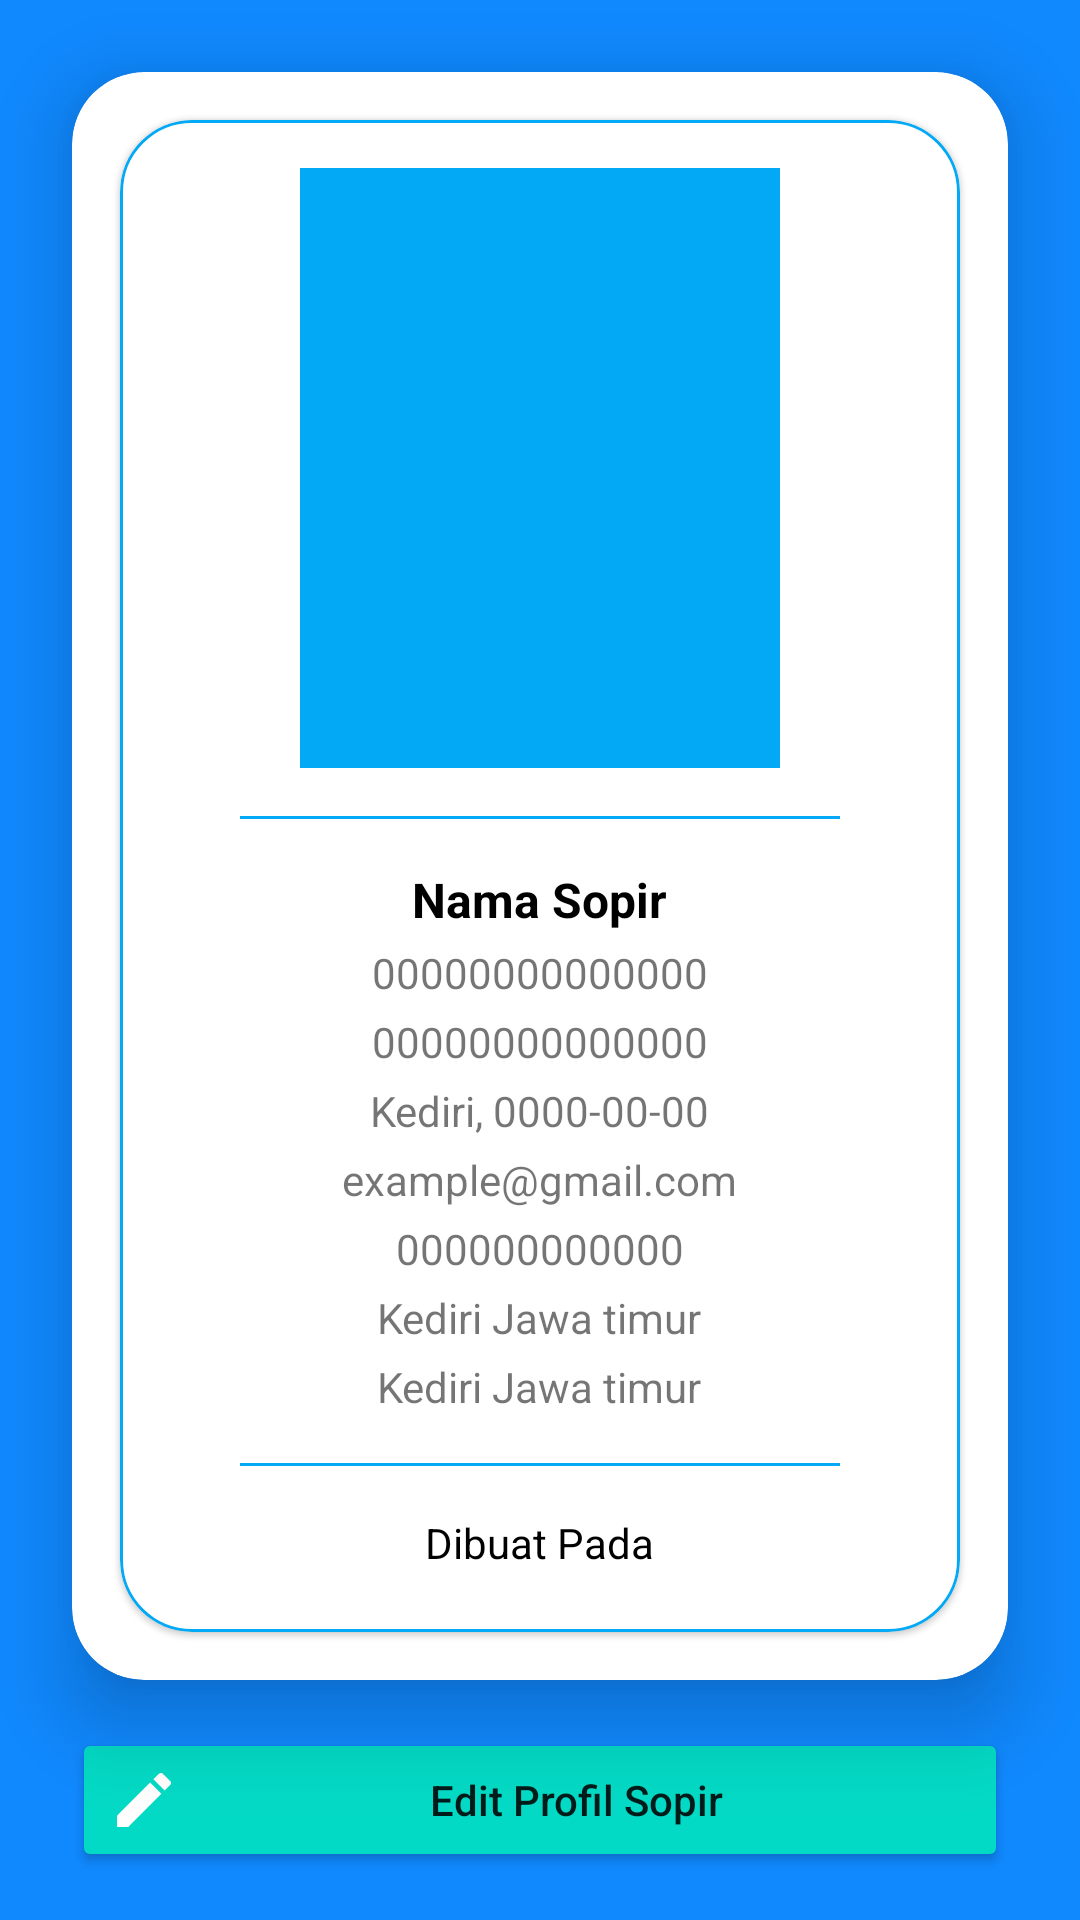

Write the Android layout XML for this screen, with the resource values it uses.
<!-- AndroidManifest.xml: application theme Theme.Rental_mobil -->
<!-- res/layout/activity_sopir_detail.xml -->
<?xml version="1.0" encoding="utf-8"?>
<androidx.constraintlayout.widget.ConstraintLayout xmlns:android="http://schemas.android.com/apk/res/android"
    xmlns:tools="http://schemas.android.com/tools"
    android:layout_width="match_parent"
    android:layout_height="match_parent"
    xmlns:app="http://schemas.android.com/apk/res-auto"
    android:background="@color/purple_500">

    <androidx.cardview.widget.CardView
        android:id="@+id/cardView"
        android:layout_width="match_parent"
        android:layout_height="0dp"
        android:layout_marginStart="24dp"
        android:layout_marginTop="24dp"
        android:layout_marginEnd="24dp"
        android:layout_marginBottom="16dp"
        app:cardBackgroundColor="#FFFFFF"
        app:cardCornerRadius="24dp"
        app:cardElevation="16dp"
        app:layout_constraintBottom_toTopOf="@+id/btnEdit"
        app:layout_constraintEnd_toEndOf="parent"
        app:layout_constraintStart_toStartOf="parent"
        app:layout_constraintTop_toTopOf="parent">

        <com.google.android.material.card.MaterialCardView
            android:layout_width="match_parent"
            android:layout_height="match_parent"
            android:layout_margin="16dp"
            app:cardCornerRadius="24dp"
            app:strokeColor="@color/purple_200"
            app:strokeWidth="1dp">

            <LinearLayout
                android:layout_width="match_parent"
                android:layout_height="match_parent"
                android:layout_margin="16dp"
                android:orientation="vertical">

                <ImageView
                    android:id="@+id/detailImage"
                    android:layout_width="160dp"
                    android:layout_height="200dp"
                    android:layout_gravity="center_horizontal"
                    android:background="@color/purple_200"
                    android:src="@drawable/image" />

                <View
                    android:layout_width="match_parent"
                    android:layout_height="1dp"
                    android:layout_marginHorizontal="24dp"
                    android:layout_marginTop="16dp"
                    android:background="@color/purple_200" />

                <TextView
                    android:id="@+id/detailNama"
                    android:layout_width="wrap_content"
                    android:layout_height="wrap_content"
                    android:layout_gravity="center_horizontal"
                    android:layout_marginTop="16dp"
                    android:text="Nama Sopir"
                    android:textColor="@color/black"
                    android:textSize="16sp"
                    android:textStyle="bold" />

                <TextView
                    android:id="@+id/detailNik"
                    android:layout_width="wrap_content"
                    android:layout_height="wrap_content"
                    android:layout_gravity="center_horizontal"
                    android:layout_marginTop="4dp"
                    android:text="00000000000000" />

                <TextView
                    android:id="@+id/detailNoSim"
                    android:layout_width="wrap_content"
                    android:layout_height="wrap_content"
                    android:layout_gravity="center_horizontal"
                    android:layout_marginTop="4dp"
                    android:text="00000000000000" />

                <TextView
                    android:id="@+id/detailTtl"
                    android:layout_width="wrap_content"
                    android:layout_height="wrap_content"
                    android:layout_gravity="center_horizontal"
                    android:layout_marginTop="4dp"
                    android:text="Kediri, 0000-00-00" />

                <TextView
                    android:id="@+id/detailEmail"
                    android:layout_width="wrap_content"
                    android:layout_height="wrap_content"
                    android:layout_gravity="center_horizontal"
                    android:layout_marginTop="4dp"
                    android:text="example@gmail.com" />

                <TextView
                    android:id="@+id/detailHp"
                    android:layout_width="wrap_content"
                    android:layout_height="wrap_content"
                    android:layout_gravity="center_horizontal"
                    android:layout_marginTop="4dp"
                    android:text="000000000000" />

                <TextView
                    android:id="@+id/detailAlamat"
                    android:layout_width="wrap_content"
                    android:layout_height="wrap_content"
                    android:layout_gravity="center_horizontal"
                    android:layout_marginTop="4dp"
                    android:text="Kediri Jawa timur" />

                <TextView
                    android:id="@+id/detailStatus"
                    android:layout_width="wrap_content"
                    android:layout_height="wrap_content"
                    android:layout_gravity="center_horizontal"
                    android:layout_marginTop="4dp"
                    android:text="Kediri Jawa timur" />

                <View
                    android:layout_width="match_parent"
                    android:layout_height="1dp"
                    android:layout_marginHorizontal="24dp"
                    android:layout_marginTop="16dp"
                    android:background="@color/purple_200" />

                <TextView
                    android:layout_width="wrap_content"
                    android:layout_height="wrap_content"
                    android:layout_gravity="center_horizontal"
                    android:layout_marginTop="16dp"
                    android:text="Dibuat Pada"
                    android:textColor="@color/black" />

                <TextView
                    android:id="@+id/detailCreated"
                    android:layout_width="wrap_content"
                    android:layout_height="wrap_content"
                    android:layout_gravity="center_horizontal"
                    android:text="0000-00-00 00:00:00" />

                <TextView
                    android:layout_width="wrap_content"
                    android:layout_height="wrap_content"
                    android:layout_gravity="center_horizontal"
                    android:layout_marginTop="8dp"
                    android:text="Diedit pada"
                    android:textColor="@color/black" />

                <TextView
                    android:id="@+id/detailUpdated"
                    android:layout_width="wrap_content"
                    android:layout_height="wrap_content"
                    android:layout_gravity="center_horizontal"
                    android:text="0000-00-00 00:00:00" />
            </LinearLayout>
        </com.google.android.material.card.MaterialCardView>
    </androidx.cardview.widget.CardView>

    <Button
        android:id="@+id/btnEdit"
        android:layout_width="match_parent"
        android:layout_height="48dp"
        android:layout_marginHorizontal="24dp"
        android:backgroundTint="@color/teal_200"
        android:drawableLeft="@drawable/edit"
        android:drawableTint="@color/white"
        android:text="Edit Profil Sopir"
        android:textAllCaps="false"
        android:layout_marginBottom="16dp"
        app:layout_constraintBottom_toBottomOf="parent"
        app:layout_constraintEnd_toEndOf="parent"
        app:layout_constraintStart_toStartOf="parent" />

</androidx.constraintlayout.widget.ConstraintLayout>
<!-- resources referenced by this layout -->
<resources>
  <color name="black">#FF000000</color>
  <color name="purple_200">#03A9F4</color>
  <color name="purple_500">#1089ff</color>
  <color name="teal_200">#FF03DAC5</color>
  <color name="white">#FFFFFFFF</color>
  <!-- drawable edit (drawable) -->
  <vector android:height="24dp" android:tint="#128AFE"
      android:viewportHeight="24" android:viewportWidth="24"
      android:width="24dp" xmlns:android="http://schemas.android.com/apk/res/android">
      <path android:fillColor="@android:color/white" android:pathData="M3,17.25V21h3.75L17.81,9.94l-3.75,-3.75L3,17.25zM20.71,7.04c0.39,-0.39 0.39,-1.02 0,-1.41l-2.34,-2.34c-0.39,-0.39 -1.02,-0.39 -1.41,0l-1.83,1.83 3.75,3.75 1.83,-1.83z"/>
  </vector>
  <style name="Theme.Rental_mobil" parent="Base.Theme.Rental_mobil" />
  <style name="Base.Theme.Rental_mobil" parent="Theme.MaterialComponents.DayNight.DarkActionBar">
          <item name="colorPrimary">@color/purple_500</item> 
          <item name="colorOnPrimary">#FFFFFF</item>
  
          <item name="colorOnSecondary">@color/black</item>
      </style>
</resources>
